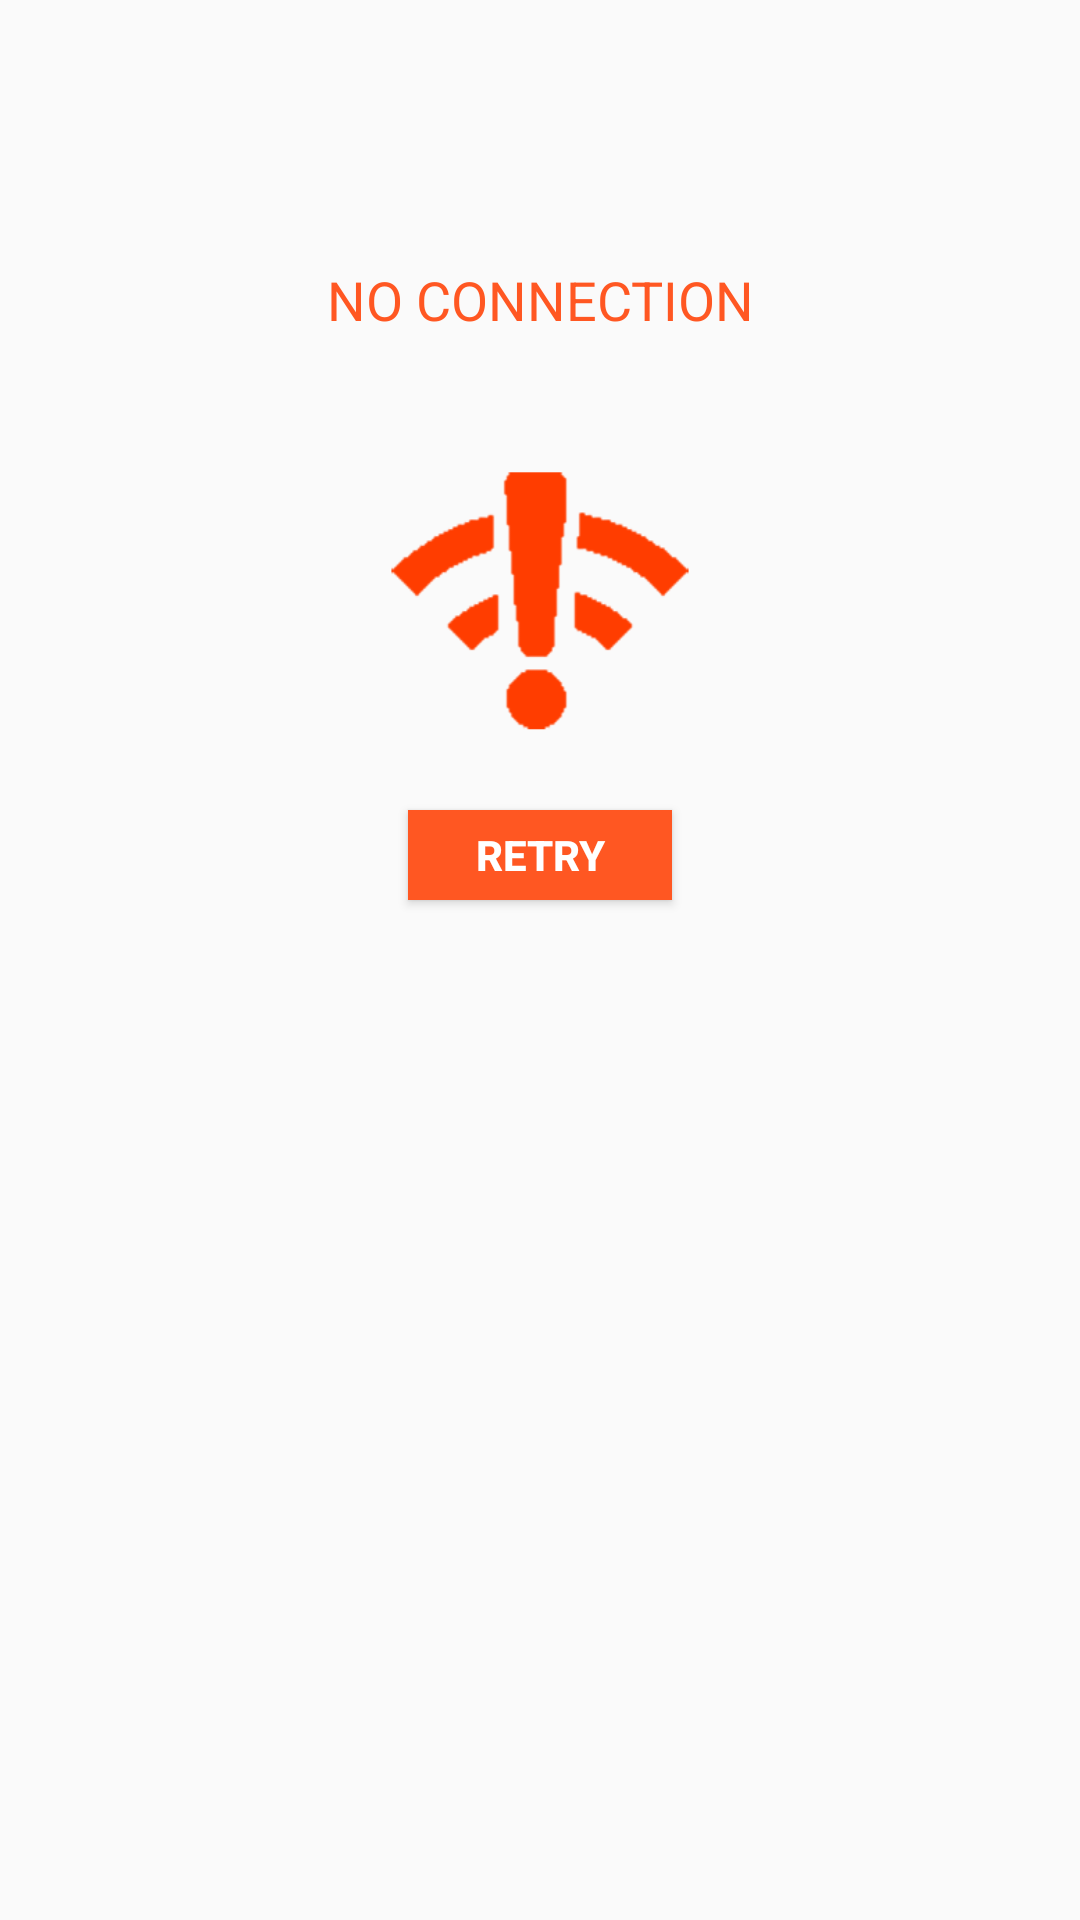

This screen was rendered from an Android layout file. Write that file and the resources it references.
<!-- AndroidManifest.xml: application theme AppTheme -->
<!-- res/layout/fraghomenet.xml -->
<?xml version="1.0" encoding="utf-8"?>
<RelativeLayout xmlns:android="http://schemas.android.com/apk/res/android"
    android:layout_width="match_parent" android:layout_height="match_parent">
    <TextView
        android:id="@+id/tvnonet"
        android:layout_width="match_parent"
        android:layout_height="100dp"
        android:layout_marginTop="50dp"
        android:gravity="center"
        android:text="NO CONNECTION"
        android:textSize="18sp"
        android:textColor="@color/colorPrimary"/>
    <ImageView
        android:id="@+id/ivnonet"
        android:layout_width="100dp"
        android:layout_height="100dp"
        android:layout_centerHorizontal="true"
        android:layout_below="@+id/tvnonet"
        android:src="@drawable/nonet"/>

    <Button
        android:id="@+id/btnonet"
        android:layout_width="wrap_content"
        android:layout_height="30dp"
        android:textColor="@color/white"
        android:textStyle="bold"
        android:background="@color/colorPrimary"
        android:text="RETRY"
        android:layout_below="@+id/ivnonet"
        android:layout_centerHorizontal="true"
        android:layout_marginTop="20dp"/>
</RelativeLayout>
<!-- resources referenced by this layout -->
<resources>
  <color name="colorPrimary">#FF5722</color>
  <color name="white">#ffffff</color>
  <!-- drawable nonet: png bitmap (drawable, 19103 bytes) -->
  <style name="AppTheme" parent="Theme.AppCompat.Light.DarkActionBar">
          
          <item name="colorPrimary">@color/colorPrimary</item>
          <item name="colorPrimaryDark">@color/colorPrimaryDark</item>
          <item name="colorAccent">@color/colorAccent</item>
      </style>
  <color name="colorPrimaryDark">#000000</color>
  <color name="colorAccent">#FF3D00</color>
</resources>
